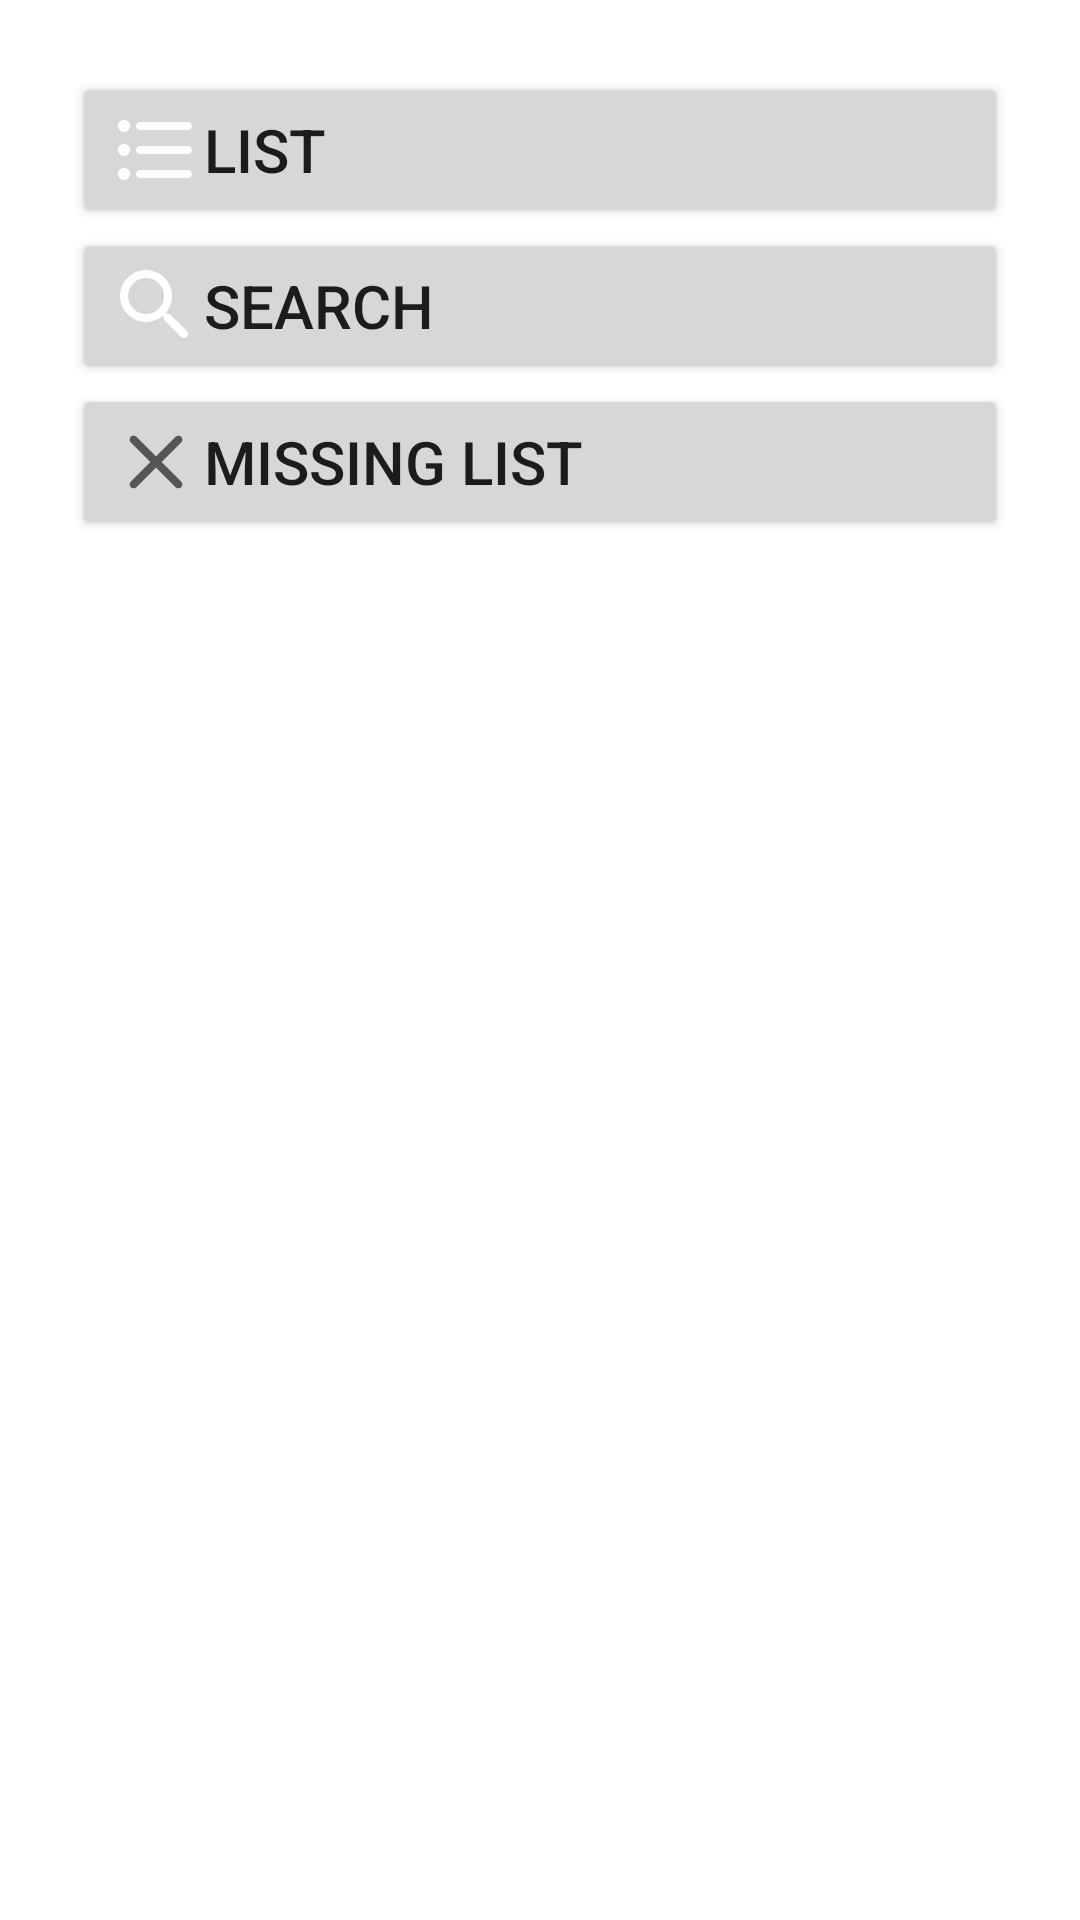

Produce the Android XML layout that renders to this screen, including the resource entries it uses.
<!-- AndroidManifest.xml: application theme Theme.Comicslist -->
<!-- res/layout/activity_main_menu.xml -->
<?xml version="1.0" encoding="utf-8"?>
<LinearLayout xmlns:android="http://schemas.android.com/apk/res/android"
    xmlns:tools="http://schemas.android.com/tools"
    android:layout_width="match_parent"
    android:layout_height="match_parent"
    android:orientation="vertical"
    android:padding="24dp"
    tools:context=".MainMenuActivity">

    <Button
        android:id="@+id/viewComicsButton"
        android:layout_width="match_parent"
        android:layout_height="wrap_content"
        android:drawableLeft="@drawable/ic_list"
        android:text="@string/view_list"
        android:textAlignment="viewStart"
        android:textSize="20sp" />

    <Button
        android:id="@+id/searchButton"
        android:layout_width="match_parent"
        android:layout_height="wrap_content"
        android:drawableLeft="@drawable/ic_main_menu_search"
        android:text="@string/search"
        android:textAlignment="viewStart"
        android:textSize="20sp" />

    <Button
        android:id="@+id/missingListButton"
        android:layout_width="match_parent"
        android:layout_height="wrap_content"
        android:drawableLeft="@drawable/ic_missing"
        android:text="@string/view_missing"
        android:textAlignment="viewStart"
        android:textSize="20sp" />

</LinearLayout>
<!-- resources referenced by this layout -->
<resources>
  <!-- drawable ic_list (drawable) -->
  <vector android:autoMirrored="true"
      android:height="32dp"
      android:tint="?attr/colorOnPrimary"
      android:viewportHeight="24"
      android:viewportWidth="24"
      android:width="32dp"
      xmlns:android="http://schemas.android.com/apk/res/android">
      <path
          android:fillColor="@android:color/white"
          android:pathData="M4,10.5c-0.83,0 -1.5,0.67 -1.5,1.5s0.67,1.5 1.5,1.5 1.5,-0.67 1.5,-1.5 -0.67,-1.5 -1.5,-1.5zM4,4.5c-0.83,0 -1.5,0.67 -1.5,1.5S3.17,7.5 4,7.5 5.5,6.83 5.5,6 4.83,4.5 4,4.5zM4,16.5c-0.83,0 -1.5,0.68 -1.5,1.5s0.68,1.5 1.5,1.5 1.5,-0.68 1.5,-1.5 -0.67,-1.5 -1.5,-1.5zM8,19h12c0.55,0 1,-0.45 1,-1s-0.45,-1 -1,-1L8,17c-0.55,0 -1,0.45 -1,1s0.45,1 1,1zM8,13h12c0.55,0 1,-0.45 1,-1s-0.45,-1 -1,-1L8,11c-0.55,0 -1,0.45 -1,1s0.45,1 1,1zM7,6c0,0.55 0.45,1 1,1h12c0.55,0 1,-0.45 1,-1s-0.45,-1 -1,-1L8,5c-0.55,0 -1,0.45 -1,1z" />
  </vector>
  <!-- drawable ic_main_menu_search (drawable) -->
  <vector android:height="32dp"
      android:tint="?attr/colorOnPrimary"
      android:viewportHeight="24"
      android:viewportWidth="24"
      android:width="32dp"
      xmlns:android="http://schemas.android.com/apk/res/android">
      <path
          android:fillColor="@android:color/white"
          android:pathData="M15.5,14h-0.79l-0.28,-0.27c1.2,-1.4 1.82,-3.31 1.48,-5.34 -0.47,-2.78 -2.79,-5 -5.59,-5.34 -4.23,-0.52 -7.79,3.04 -7.27,7.27 0.34,2.8 2.56,5.12 5.34,5.59 2.03,0.34 3.94,-0.28 5.34,-1.48l0.27,0.28v0.79l4.25,4.25c0.41,0.41 1.08,0.41 1.49,0 0.41,-0.41 0.41,-1.08 0,-1.49L15.5,14zM9.5,14C7.01,14 5,11.99 5,9.5S7.01,5 9.5,5 14,7.01 14,9.5 11.99,14 9.5,14z" />
  </vector>
  <!-- drawable ic_missing (drawable) -->
  <vector android:height="32dp"
      android:tint="?attr/colorControlNormal"
      android:viewportHeight="24"
      android:viewportWidth="24"
      android:width="32dp"
      xmlns:android="http://schemas.android.com/apk/res/android">
      <path
          android:fillColor="@android:color/white"
          android:pathData="M18.3,5.71c-0.39,-0.39 -1.02,-0.39 -1.41,0L12,10.59 7.11,5.7c-0.39,-0.39 -1.02,-0.39 -1.41,0 -0.39,0.39 -0.39,1.02 0,1.41L10.59,12 5.7,16.89c-0.39,0.39 -0.39,1.02 0,1.41 0.39,0.39 1.02,0.39 1.41,0L12,13.41l4.89,4.89c0.39,0.39 1.02,0.39 1.41,0 0.39,-0.39 0.39,-1.02 0,-1.41L13.41,12l4.89,-4.89c0.38,-0.38 0.38,-1.02 0,-1.4z" />
  </vector>
  <string name="search">search</string>
  <string name="view_list">list</string>
  <string name="view_missing">missing list</string>
  <style name="Theme.Comicslist" parent="Theme.MaterialComponents.DayNight.DarkActionBar">
          
          <item name="colorPrimary">@color/purple_500</item>
          <item name="colorPrimaryVariant">@color/purple_700</item>
          <item name="colorOnPrimary">@color/white</item>
          
          <item name="colorSecondary">@color/teal_200</item>
          <item name="colorSecondaryVariant">@color/teal_700</item>
          <item name="colorOnSecondary">@color/black</item>
          
          <item name="android:statusBarColor" tools:targetApi="l">?attr/colorPrimaryVariant</item>
          
      </style>
  <color name="purple_500">#FF6200EE</color>
  <color name="purple_700">#FF3700B3</color>
  <color name="white">#FFFFFFFF</color>
  <color name="teal_200">#FF03DAC5</color>
  <color name="teal_700">#FF018786</color>
  <color name="black">#FF000000</color>
</resources>
